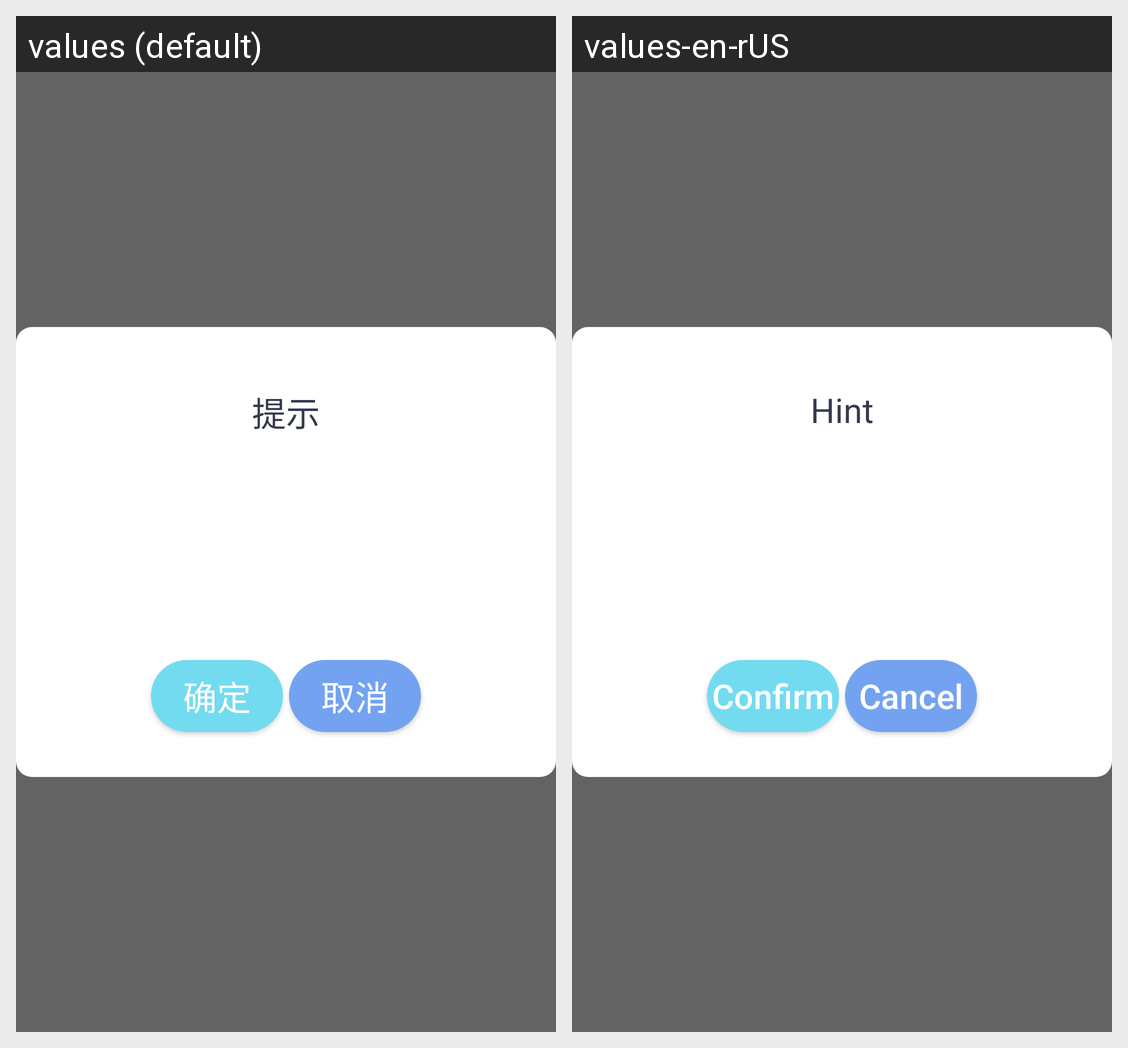

Here is an Android app screen in its default locale and in the app's own translations. Write out the translated-string differences for the strings that appear on this screen.
Android screen res/layout/promptlayout.xml rendered under 2 locales, left to right: values (default), values-en-rUS. Device: Nexus 5 (rendered at 1080×1920; each locale shown at half size, 540×960, under a caption strip naming it); theme AppTheme.
Strings drawn on this screen, with the default value and each locale's value (text and hints the layout hard-codes, and strings that could not be matched under every locale, appear in the picture but are not listed):

string196
  values: 提示
  values-en-rUS: Hint

string89
  values: 确定
  values-en-rUS: Confirm

string90
  values: 取消
  values-en-rUS: Cancel
